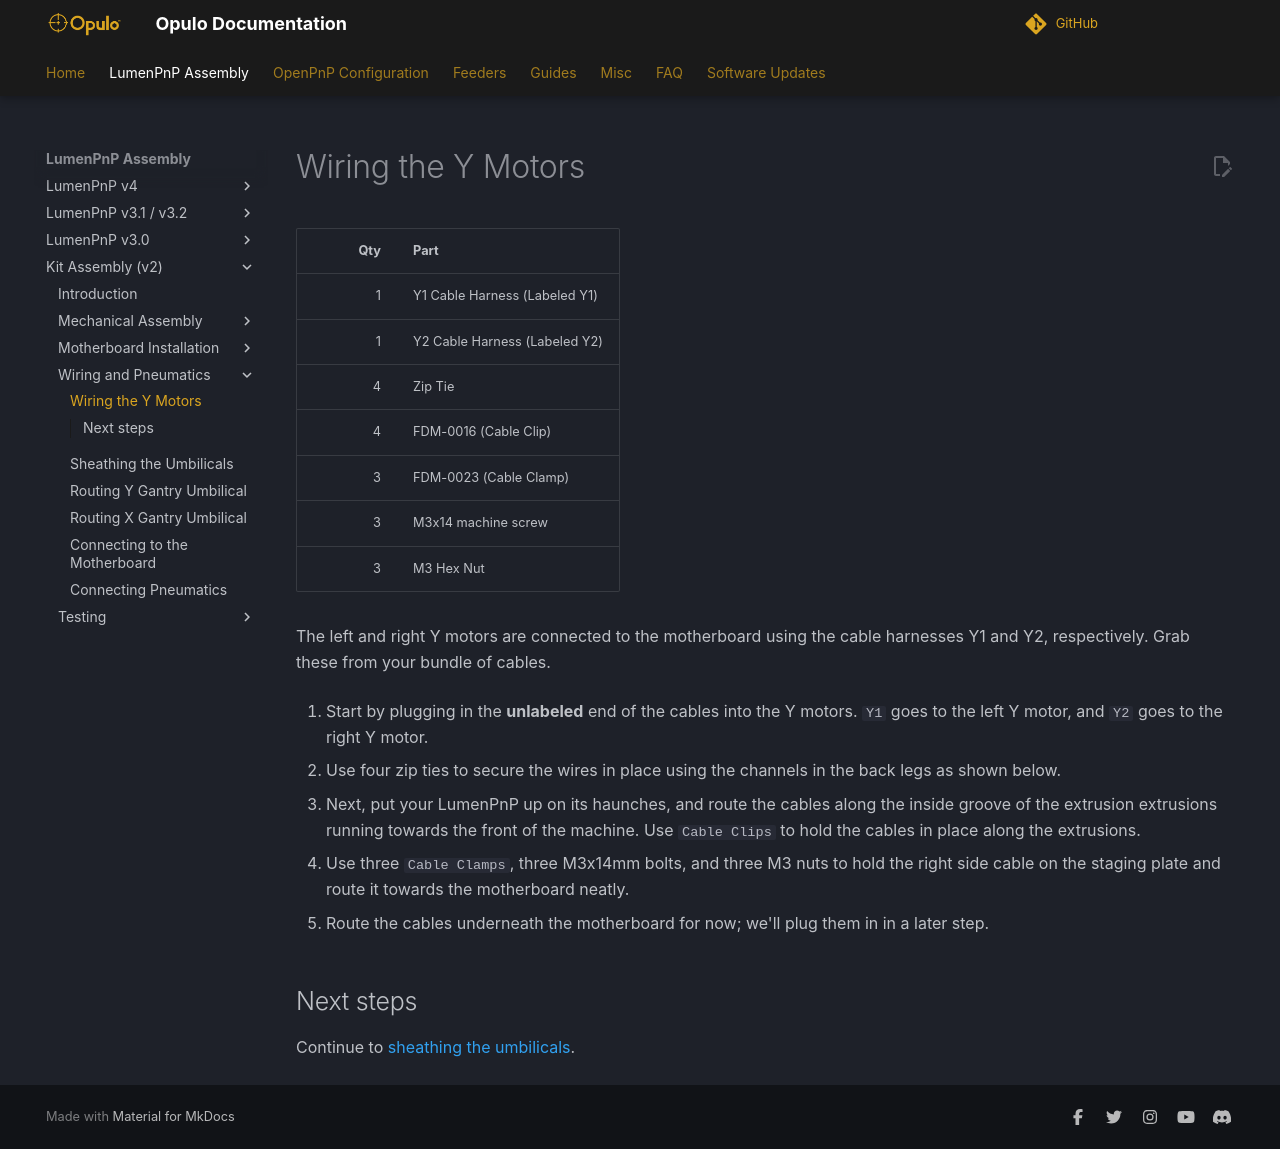

repository: opulo-inc/docs · page: byop/wiring-and-pneumatics/wiring-y-motors/index.html · generator: mkdocs

# Wiring the Y Motors

| Qty | Part                                    |
|----:|-----------------------------------------|
|   1 | Y1 Cable Harness (Labeled Y1)           |
|   1 | Y2 Cable Harness (Labeled Y2)           |
|   4 | Zip Tie                                 |
|   4 | FDM-0016 (Cable Clip)                   |
|   3 | FDM-0023 (Cable Clamp)                  |
|   3 | M3x14 machine screw                     |
|   3 | M3 Hex Nut                              |

The left and right Y motors are connected to the motherboard using the cable harnesses Y1 and Y2, respectively. Grab these from your bundle of cables.

1. Start by plugging in the **unlabeled** end of the cables into the Y motors. `Y1` goes to the left Y motor, and `Y2` goes to the right Y motor.
  ![](images/IMG_0755.webp)
  ![](images/IMG_0756.webp)

1. Use four zip ties to secure the wires in place using the channels in the back legs as shown below.
  ![](images/IMG_0757.webp)
  ![](images/IMG_0758.webp)
  ![](images/IMG_0760.webp)

1. Next, put your LumenPnP up on its haunches, and route the cables along the inside groove of the extrusion extrusions running towards the front of the machine. Use `Cable Clips` to hold the cables in place along the extrusions.
  ![](images/IMG_0762.webp)
  ![](images/IMG_0763.webp)

1. Use three `Cable Clamps`, three M3x14mm bolts, and three M3 nuts to hold the right side cable on the staging plate and route it towards the motherboard neatly.
  ![](images/IMG_0767.webp)
  ![](images/IMG_0768.webp)
  ![](images/IMG_0769.webp)

1. Route the cables underneath the motherboard for now; we'll plug them in in a later step.

## Next steps

Continue to [sheathing the umbilicals](../sheathing-umbilicals/index.md).
